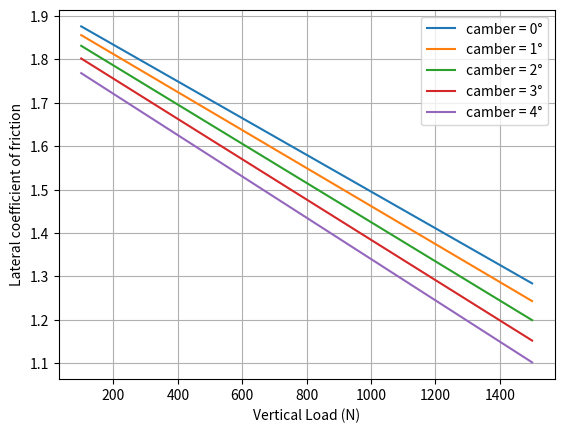
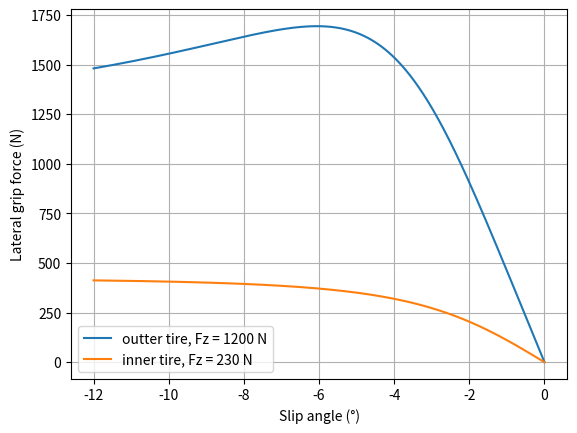
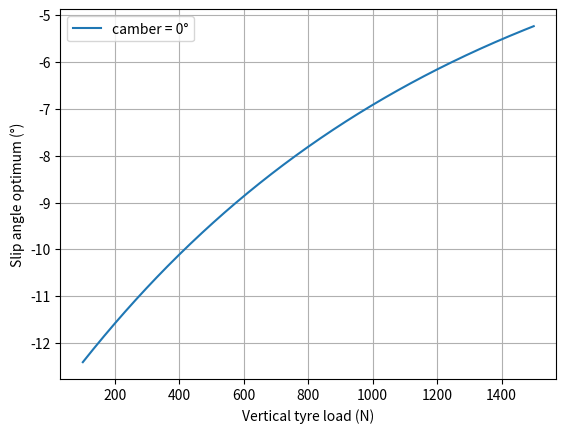

Write the Python code that produced these figures, in order.


import numpy as np
import matplotlib.pyplot as plt
from math import pi
from scipy.optimize import fsolve, fmin, curve_fit
from scipy.interpolate import RegularGridInterpolator

#%% PHYSICS

g =9.81 # gravité
rho=1.18 # masse volumique air

#%% CAR DATAS
        
#masses
m_car=225
m_pilot=75
m_wheel=6.374
m=m_car+m_pilot
ms= m - 4*m_wheel #masse suspendue
mu= 4*m_wheel


w=1.570 #wheelbase
xf=0.56*w #distance centre de gravité jusqua train avant
xr= w-xf

#voies
tf=1.254
tr=1.200

#hauteur des centres de roulis et axe de roulis
h_wheel = 0.235 #hauteur de la masse non suspendue ~ rayon du pneu
h_stat=0.30 #hauteur du centre gravité en statique
hrc_f=0.1 #hauteur du centre de roulis avant
hrc_r=0.10 #hauteur du centre de roulis arrière

dh= h_stat*m/ms -mu/ms*h_wheel - (xr/w)*hrc_f - (xf/w)*hrc_r # m
ha = np.cos(np.arctan((hrc_r-hrc_f)/w))*dh

#motion ratio
MR_f = 1.15
MR_r = 1.15

lt = 0.205 #largeur du pneu

#%% SUSPENSION RATES

phi_max = np.arctan(2*hrc_f/(2*lt+tf))-np.arctan(2*(hrc_f-0.05)/(2*lt+tf)) #angle de roulis max pour voiture avec aéro


KT = 80000 #tire rate N/m

b= 175.1865165354331 # 1 N/m in lbs/inch

#spring rates
Ks_f = 175*b # N/m
Ks_r = 300*b # N/m

#wheel rates
Kw_f=Ks_f/(MR_f**2) # N/m
Kw_r=Ks_r/(MR_r**2) # N/m

#Ride frequencies

Kr_f = Kw_f*KT/(Kw_f+KT) # Combined front stiffness or ride rate
Kr_r = Kw_r*KT/(Kw_r+KT) # Combined rear stiffness or ride rate

Ff = np.sqrt(Kr_f/m*2*(w/xr))/(2*pi)
Fr = np.sqrt(Kr_r/m*2*(w/xf))/(2*pi)

#ARB rates

Qsf=Kr_f*tf**2/2 # Nm/rad #raideur en roulis avant dues au ressorts, basculeurs et pneus = Front Roll rate
Qsr=Kr_r*tr**2/2 # Nm/rad #raideur en roulis arrière dues au ressorts, basculeurs et pneus = Rear Roll rate

Qs=Qsf+Qsr # Nm/rad = Roll rate

Qarb = 16000 # Nm/rad

RR=ms*ha/(Qarb+Qs)

MN = 1 # magic number répartition de raideur anti-roulis à l'avant

Qarb_f= MN*Qarb
Qarb_r= (1-MN)*Qarb

#%% Aero

#Les données aéros sont données pour Optimus
S= 1.14 #surface effective pour la déportance en m²
Cz= 0 #coefficient de portance

#répartition aéro
af = 0.5
ar = 0.5

#%% SUSPENSION GEOMETRY

def CAMBER_f(roll):
    poly=np.polyfit(pi/180*np.array([-2.5,-2,-1.5,-1,-0.5,0,0.5,1,1.5,2,2.5]),pi/180*np.array([2.06,1.66,1.25,0.84,0.42,0,-0.4283,-0.86,-1.30,-1.74,-2.19]),2)
    return np.polyval(poly,roll)

def CAMBER_r(roll):
    return -1.0395746*roll**2

#%% PACEJKA 5.2 Lateral Coefficients

# Continental C19 205/470 R13
# rim width = 7"
#pressure = 65 kPa

#model limitations
SA_limit=25*pi/180 #slip angle max
Fz_min,Fz_max = 230 , 1600
    
pio=65000 #pressure from .tir file

# Coefficients

FzO=m*g/4 # Nominal load

PCY1= +1.725E+000
PDY1= +2.733E+000
PDY2= -6.022E-001
PDY3= +4.007E+000
PEY1= -5.000E-001
PEY2= -2.000E+000
PEY3= +2.260E-001
PEY4= -3.367E-002
PKY1= -5.047E+001
PKY2= +1.923E+000
PKY3= +2.877E-001
PHY1= +0.000E+000
PHY2= +0.000E+000
PHY3= -1.810E-002
PVY1= +0.000E+000
PVY2= +0.000E+000
PVY3= -2.649E+000
PVY4= -1.058E+000
RBY1= +2.033E+001
RBY2= +8.152E+000
RBY3= -1.243E-002
RCY1= +9.317E-001
REY1= -3.982E-004
REY2= +3.077E-001
RHY1= +0.000E+000
RHY2= +0.000E+000
RVY1= +0.000E+000
RVY2= +0.000E+000
RVY3= +0.000E+000
RVY4= +0.000E+000
RVY5= +0.000E+000
RVY6= +0.000E+000
PTY1= +3.260e+000
PTY2= +2.250e+000


#%% Scaling coefficients

LFZO  = 1
LCX   = 1
LMUX  = 1
LEX   = 1
LKX   = 1
LHX   = 0
LVX   = 0
LGAX  = 1
LCY   = 0.9
LMUY  = 0.6
LEY   = 1
LKY   = 1
LHY   = 0
LVY   = 0
LGAY  = 1
LTR   = 1
LRES  = 0
LGAZ  = 1
LXAL  = 1
LYKA  = 1.1
LVYKA = 1
LS    = 1
LSGKP = 1
LSGAL = 1
LGYR  = 1
LMX   = 1
LVMX  = 0
LMY   = 1


def Fy(Fz,slip_angle,camber):
    
    Fz0_=LFZO*FzO
    
    dfz=(Fz-Fz0_)/Fz0_
    
    eps_k=0.1
    
    eps_y=0.1
    
    eps_alpha=pi/180/4
    
    Svy=Fz*(PVY1+PVY2*dfz)*LVY*LMUY + Fz*(PVY3+PVY4*dfz)*LKY*LMUY*np.sin(camber)
    
    Kya=PKY1*Fz0_*(1-PKY3*abs(np.sin(camber)))*np.sin(np.arctan(Fz/Fz0_/PKY2))*LYKA
    
    SHy=(PHY1+PHY2*dfz)*LHY - Fz*(PVY3+PVY4*dfz)*LKY*LMUY*np.sin(camber)/(Kya+eps_k)
    
    alphay=slip_angle+SHy
    
    Cy=PCY1*LCY
    
    Dy=Fz*(PDY1+PDY2*dfz)*(1-PDY3*np.sin(camber)**2)*LMUY
    
    Ey=(PEY1+PEY2*dfz)*(1-(PEY3+PEY4*np.sin(camber))*alphay/abs(alphay+eps_alpha))*LEY
    
    By=Kya/(Cy*Dy+eps_y)
    
    return Dy*np.sin(Cy*np.arctan(By*alphay-Ey*(By*alphay-np.arctan(By*alphay)))) + Svy


n_sa=500
sa_min=-12*pi/180
sa_max=0
list_sa=np.linspace(sa_min,sa_max,n_sa)

n_Fz=600
Fz_min=100
Fz_max=1500

list_Fz=np.array([Fz_min+(Fz_max-Fz_min)*np.cos(pi/2*(1-k/n_Fz)) for k in range(n_Fz)])

n_camber=10

list_camber=np.linspace(-5*pi/180,+5*pi/180,n_camber)

def SA_opti_data(Fz,c):
    list_Fy=Fy(Fz,list_sa,c).tolist()
    return list_sa[list_Fy.index(max(list_Fy))]

func = lambda Fz,a,b,c: a*np.exp(b*Fz)+c

    
popt, pcov = curve_fit(func,list_Fz,[SA_opti_data(Fz,0.4*pi/180) for Fz in list_Fz],p0=[-0.21,-0.0023,-0.0872])

SA_optimum = lambda Fz:func(Fz,popt[0],popt[1],popt[2])

Z_m=0

#def SA_optimum(Fz):
#    [a,b,c]=popt
#    if Fz>Z_m:
#        return max(func(Fz,a,b,c),-10*pi/180)
#    else:
#        return b*a*np.exp(b*Z_m)*(Fz-Z_m) + func(Z_m,a,b,c)
    
def SA_optimum(Fz):
    [a,b,c]=popt
    return func(Fz,a,b,c)

#%% Lateral coefficient of friction tau

### tau(camber,Fz)=tau_O(camber)+beta(camber)*Fz

tau_O=[]
beta=[]

for c in list_camber:
    list_tau=[max(Fy(z,list_sa,c))/z for z in list_Fz]
    poly=np.polyfit(list_Fz,list_tau,1)
    tau_O.append(poly[1])
    beta.append(poly[0])
    
    
poly_tau_O=np.polyfit(list_camber,tau_O,2)

t2=float(poly_tau_O[0])
t1=float(poly_tau_O[1])
t0=float(poly_tau_O[2])

poly_beta=np.polyfit(list_camber,beta,2)

beta2=float(poly_beta[0])
beta1=float(poly_beta[1])
beta0=float(poly_beta[2])

def tau(Fz,c):
    return (t2*c**2+t1*c+t0+(beta2*c**2+beta1*c+beta0)*Fz)

#%% Plot


plt.figure(1)

plt.clf()

plt.plot(list_Fz,tau(list_Fz,0),label='camber = 0°')
plt.plot(list_Fz,tau(list_Fz,1*pi/180),label='camber = 1°')
plt.plot(list_Fz,tau(list_Fz,2*pi/180),label='camber = 2°')
plt.plot(list_Fz,tau(list_Fz,3*pi/180),label='camber = 3°')
plt.plot(list_Fz,tau(list_Fz,4*pi/180),label='camber = 4°')
plt.ylabel('Lateral coefficient of friction')
plt.xlabel('Vertical Load (N)')
plt.grid(True)
plt.legend()


plt.figure(2)

plt.clf()

#Ûplt.plot(180/pi*list_sa,Fy(1400,list_sa,0),label='Fz = 1400 N, camber = 0°')
#plt.plot(180/pi*list_sa,Fy(1400,list_sa,1*pi/180),label='Fz = 1400 N, camber = 1°')
#plt.plot(180/pi*list_sa,Fy(1400,list_sa,2*pi/180),label='Fz = 1400 N, camber = 2°')
#plt.plot(180/pi*list_sa,Fy(1400,list_sa,3*pi/180),label='Fz = 1400 N, camber = 3°')
#plt.plot(180/pi*list_sa,Fy(1400,list_sa,4*pi/180),label='Fz = 1400 N, camber = 4°')

plt.plot(180/pi*list_sa,Fy(1200,list_sa,0),label='outter tire, Fz = 1200 N')
plt.plot(180/pi*list_sa,Fy(230,list_sa,0),label='inner tire, Fz = 230 N')
#plt.plot(180/pi*list_sa,Fy(300,list_sa,0),label='Fz = 300 N')
#plt.plot(180/pi*list_sa,Fy(400,list_sa,0),label='Fz = 400 N')
#plt.plot(180/pi*list_sa,Fy(500,list_sa,0),label='Fz = 500 N')
#plt.plot(180/pi*list_sa,Fy(600,list_sa,0),label='Fz = 600 N')
#plt.plot(180/pi*list_sa,Fy(700,list_sa,0),label='Fz = 700 N')
#plt.plot(180/pi*list_sa,Fy(800,list_sa,0),label='Fz = 800 N')
#plt.plot(180/pi*list_sa,Fy(900,list_sa,0),label='Fz = 900 N')

plt.ylabel('Lateral grip force (N)')
plt.xlabel('Slip angle (°)')
plt.grid(True)
plt.legend()

plt.show()

plt.figure(3)

plt.clf()

plt.plot(list_Fz,[180/pi*SA_optimum(Fz) for Fz in list_Fz],label='camber = 0°')
#plt.plot(list_Fz,[180/pi*SA_optimum(Fz,1*pi/180) for Fz in list_Fz],label='camber = 1°')
#plt.plot(list_Fz,[180/pi*SA_optimum(Fz,2*pi/180) for Fz in list_Fz],label='camber = 2°')
#plt.plot(list_Fz,[180/pi*SA_optimum(Fz,3*pi/180) for Fz in list_Fz],label='camber = 3°')
plt.ylabel('Slip angle optimum (°)')
plt.xlabel('Vertical tyre load (N)')
plt.grid(True)
plt.legend()

plt.show()

